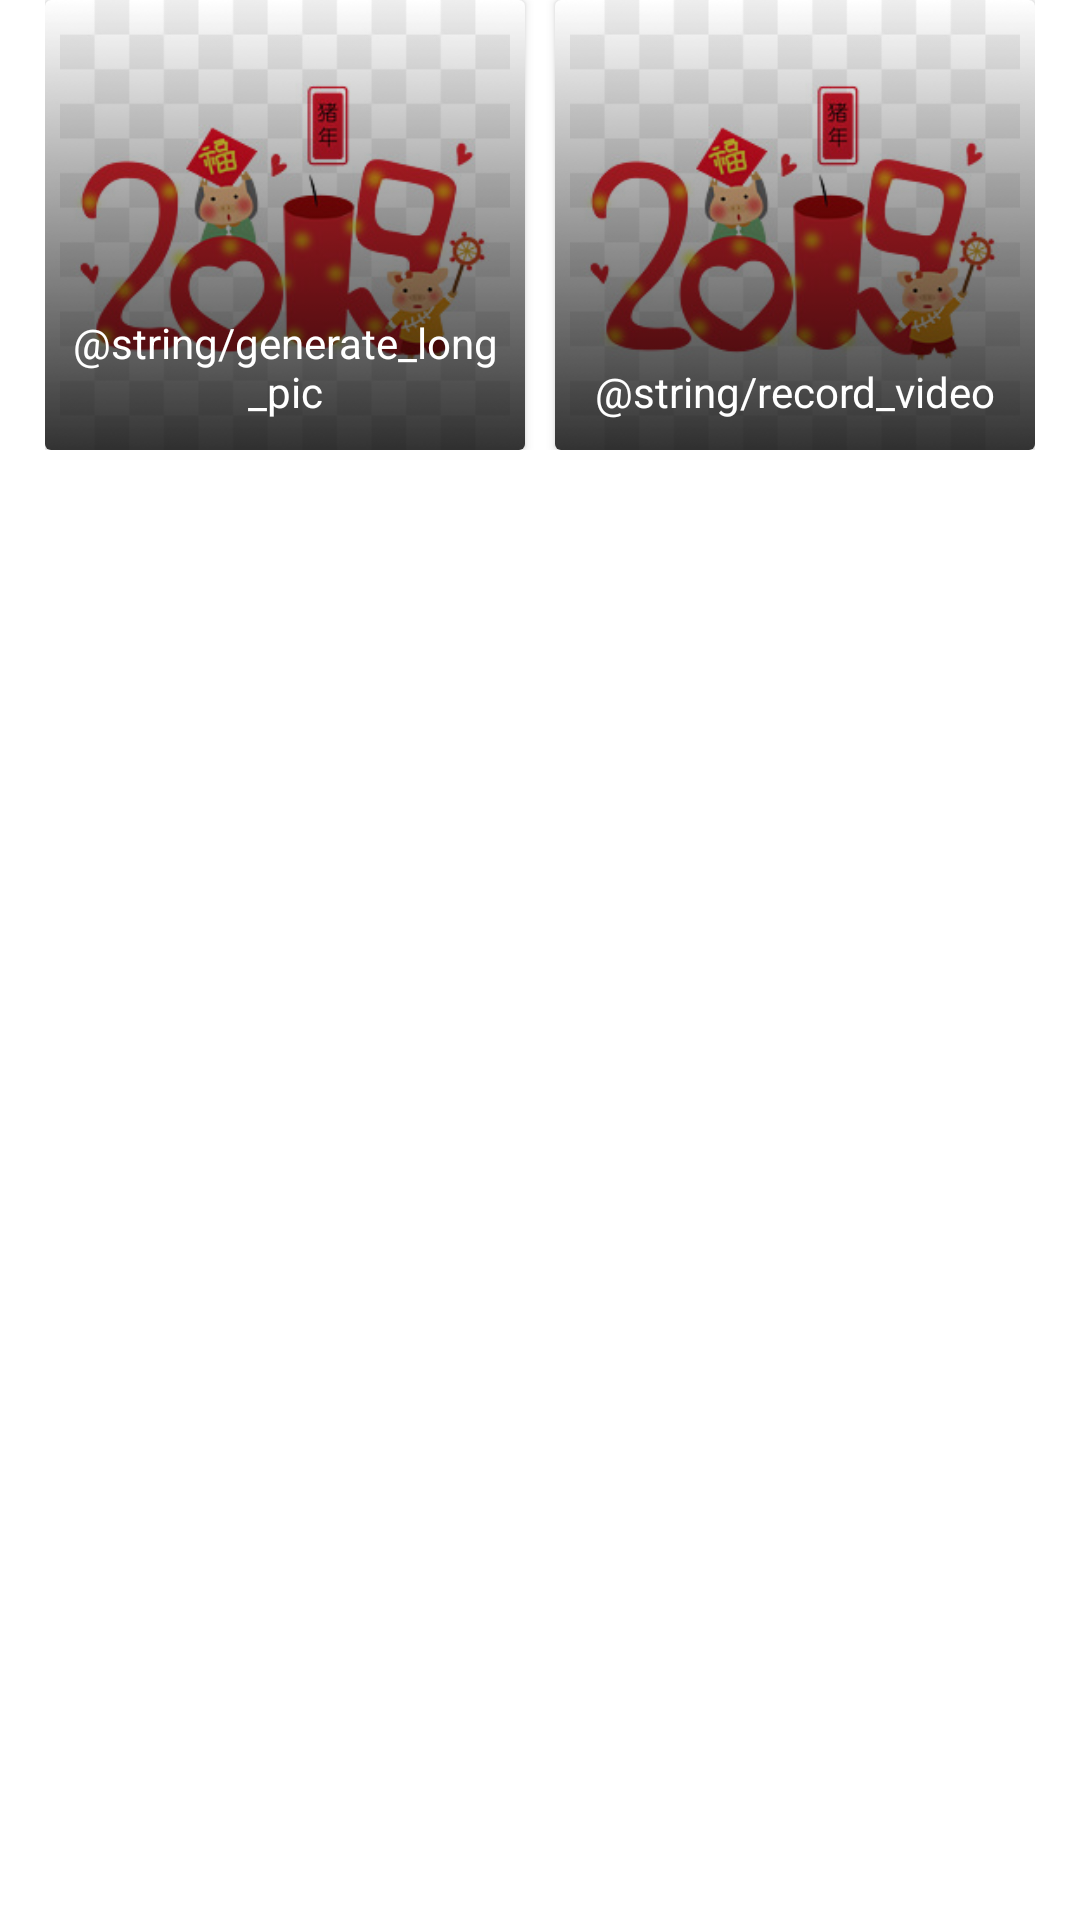

This screen was rendered from an Android layout file. Write that file and the resources it references.
<!-- AndroidManifest.xml: activity theme AppTheme.NoActionBar -->
<!-- res/layout/activity_main.xml -->
<?xml version="1.0" encoding="utf-8"?>
<ScrollView xmlns:android="http://schemas.android.com/apk/res/android"
    android:layout_width="match_parent"
    android:layout_height="match_parent"
    android:orientation="vertical">

    <LinearLayout
        android:layout_width="match_parent"
        android:layout_height="match_parent"
        android:orientation="vertical">

        <LinearLayout
            android:layout_width="match_parent"
            android:layout_height="@dimen/dp_150"
            android:layout_marginLeft="@dimen/dp_15"
            android:layout_marginRight="@dimen/dp_15"
            android:orientation="horizontal">

            <android.support.v7.widget.CardView
                android:id="@+id/generate_longpic_function"
                android:layout_width="0dp"
                android:layout_height="match_parent"
                android:layout_marginRight="@dimen/dp_5"
                android:layout_weight="1">

                <ImageView
                    android:layout_width="match_parent"
                    android:layout_height="match_parent"
                    android:src="@drawable/icon_function_image" />

                <View
                    android:layout_width="wrap_content"
                    android:layout_height="wrap_content"
                    android:background="@drawable/icon_function_bg" />

                <TextView
                    android:layout_width="match_parent"
                    android:layout_height="wrap_content"
                    android:layout_gravity="bottom"
                    android:layout_marginBottom="@dimen/dp_10"
                    android:gravity="center"
                    android:text="@string/generate_long_pic"
                    android:textColor="@color/colorffffff" />

            </android.support.v7.widget.CardView>

            <android.support.v7.widget.CardView
                android:id="@+id/record_video_function"
                android:layout_width="0dp"
                android:layout_height="match_parent"
                android:layout_marginLeft="@dimen/dp_5"
                android:layout_weight="1">

                <ImageView
                    android:layout_width="match_parent"
                    android:layout_height="match_parent"
                    android:src="@drawable/icon_function_image" />

                <View
                    android:layout_width="wrap_content"
                    android:layout_height="wrap_content"
                    android:background="@drawable/icon_function_bg" />

                <TextView
                    android:layout_width="match_parent"
                    android:layout_height="wrap_content"
                    android:layout_gravity="bottom"
                    android:layout_marginBottom="@dimen/dp_10"
                    android:gravity="center"
                    android:text="@string/record_video"
                    android:textColor="@color/colorffffff" />

            </android.support.v7.widget.CardView>

        </LinearLayout>

    </LinearLayout>

</ScrollView>
<!-- resources referenced by this layout -->
<resources>
  <color name="colorffffff">#ffffff</color>
  <dimen name="dp_10">10dp</dimen>
  <dimen name="dp_15">15dp</dimen>
  <dimen name="dp_150">150dp</dimen>
  <dimen name="dp_5">5dp</dimen>
  <!-- drawable icon_function_bg: png bitmap (drawable-xhdpi, 101258 bytes) -->
  <!-- drawable icon_function_image: png bitmap (drawable-xhdpi, 23653 bytes) -->
  <style name="AppTheme.NoActionBar">
          <item name="windowActionBar">false</item>
          <item name="windowNoTitle">true</item>
          <item name="android:windowBackground">@color/colorffffff</item>
          <item name="android:screenOrientation">portrait</item>
      </style>
</resources>
